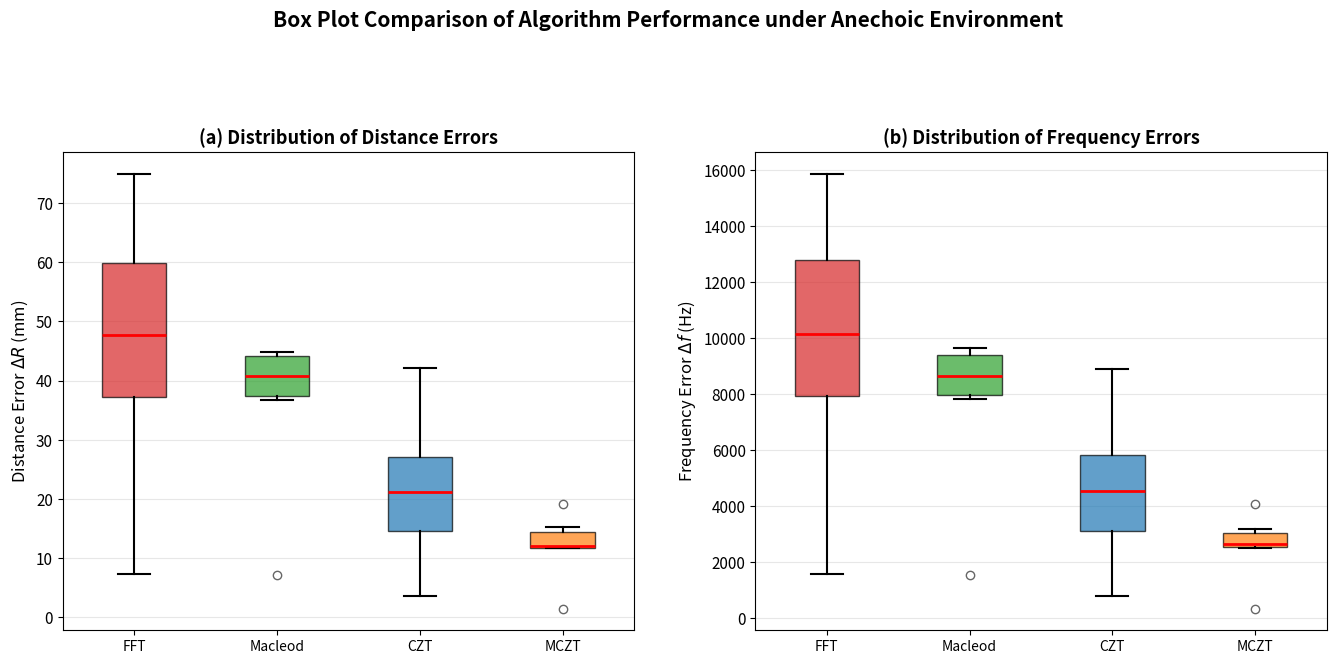

This chart was generated by the following Python code:
import matplotlib.pyplot as plt
import numpy as np

# === 1. Data Preparation: △R and △f for each algorithm across 6 distances ===
distances = [856, 1236, 1745, 1959, 2414, 2920]

# Distance error △R (mm)
errors_r = {
    'FFT':      [61.6, 74.9, 40.9, 7.3, 54.5, 36.1],
    'Macleod':  [44.9, 42.0, 39.7, 7.1, 44.9, 36.7],
    'CZT':      [28.8, 42.1, 12.5, 3.6, 21.7, 20.8],
    'MCZT':     [12.2, 15.2, 11.7, 1.5, 12.1, 19.1]
}

# Frequency error △f (Hz)
errors_f = {
    'FFT':      [13173, 15855, 8698, 1551, 11586, 7683],
    'Macleod':  [9628,  8860,  8439, 1514, 9553,  7808],
    'CZT':      [6200,  8882,  2655, 773,  4614,  4429],
    'MCZT':     [2655,  3170,  2493, 327,  2580,  4073]
}

# === 2. Prepare Data for Box Plot ===
algorithms = ['FFT', 'Macleod', 'CZT', 'MCZT']
data_r = [errors_r[algo] for algo in algorithms]
data_f = [errors_f[algo] for algo in algorithms]

colors = ['#D62728', '#2CA02C', '#1F77B4', '#FF7F0E']
boxprops = dict(facecolor='lightgray', edgecolor='black')
medianprops = dict(color='red', linewidth=2)

# === 3. Create Subplots: △R and △f Box Plots ===
fig, (ax1, ax2) = plt.subplots(1, 2, figsize=(14, 7))

# -----------------------------
# (a) Box Plot for △R
# -----------------------------
bp1 = ax1.boxplot(data_r, labels=algorithms, patch_artist=True,
                  boxprops=dict(facecolor='lightgray', edgecolor='black'),
                  medianprops=medianprops, whiskerprops=dict(linewidth=1.5),
                  capprops=dict(linewidth=1.5), flierprops=dict(marker='o', alpha=0.6))

# Set face colors for each box
for patch, color in zip(bp1['boxes'], colors):
    patch.set_facecolor(color)
    patch.set_alpha(0.7)

ax1.set_ylabel('Distance Error $\\Delta R$ (mm)', fontsize=12)
ax1.set_title('(a) Distribution of Distance Errors', fontsize=13, fontweight='bold')
ax1.grid(True, axis='y', alpha=0.3)
ax1.tick_params(axis='y', labelsize=11)

# -----------------------------
# (b) Box Plot for △f
# -----------------------------
bp2 = ax2.boxplot(data_f, labels=algorithms, patch_artist=True,
                  boxprops=dict(facecolor='lightgray', edgecolor='black'),
                  medianprops=medianprops, whiskerprops=dict(linewidth=1.5),
                  capprops=dict(linewidth=1.5), flierprops=dict(marker='o', alpha=0.6))

# Set face colors
for patch, color in zip(bp2['boxes'], colors):
    patch.set_facecolor(color)
    patch.set_alpha(0.7)

ax2.set_ylabel('Frequency Error $\\Delta f$ (Hz)', fontsize=12)
ax2.set_title('(b) Distribution of Frequency Errors', fontsize=13, fontweight='bold')
ax2.grid(True, axis='y', alpha=0.3)
ax2.tick_params(axis='y', labelsize=11)

# === 4. Final Layout ===
plt.suptitle('Box Plot Comparison of Algorithm Performance under Anechoic Environment',
             fontsize=15, fontweight='bold', y=0.98)
plt.tight_layout(pad=3.0, rect=[0, 0, 1, 0.96])

# === 5. Save and Show ===
#plt.savefig('boxplot_algorithm_comparison.png', dpi=300, bbox_inches='tight')
#plt.savefig('boxplot_algorithm_comparison.pdf', bbox_inches='tight')
plt.show()